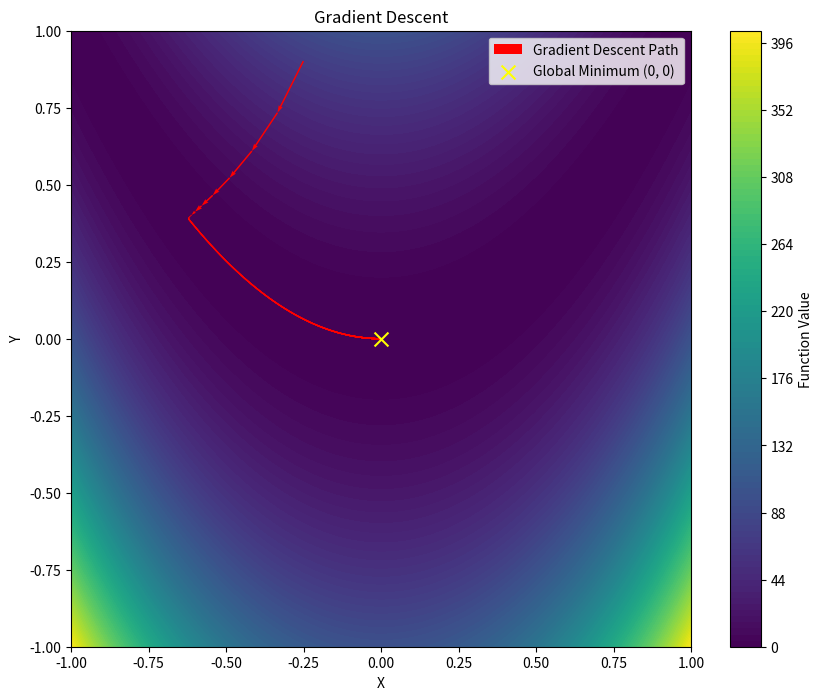
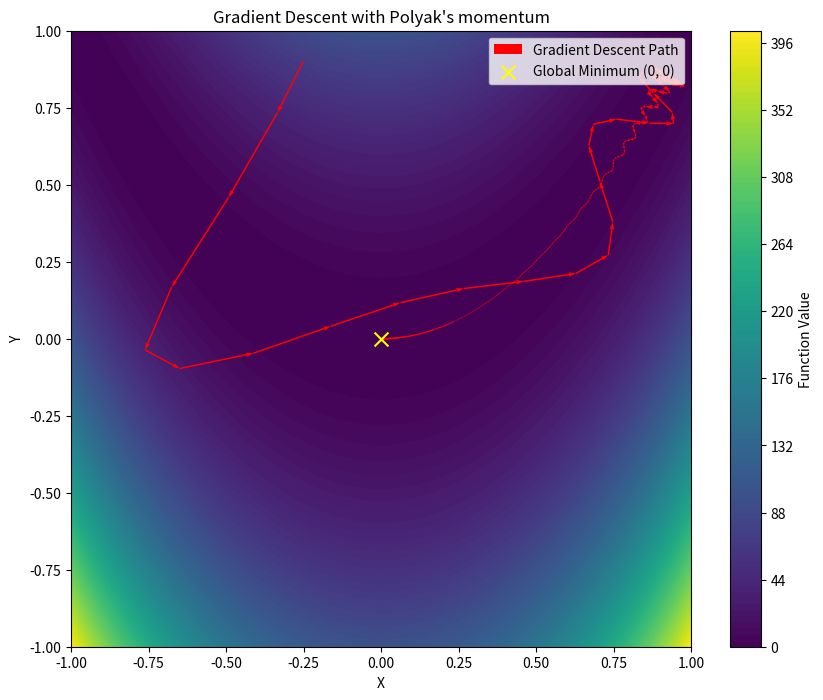
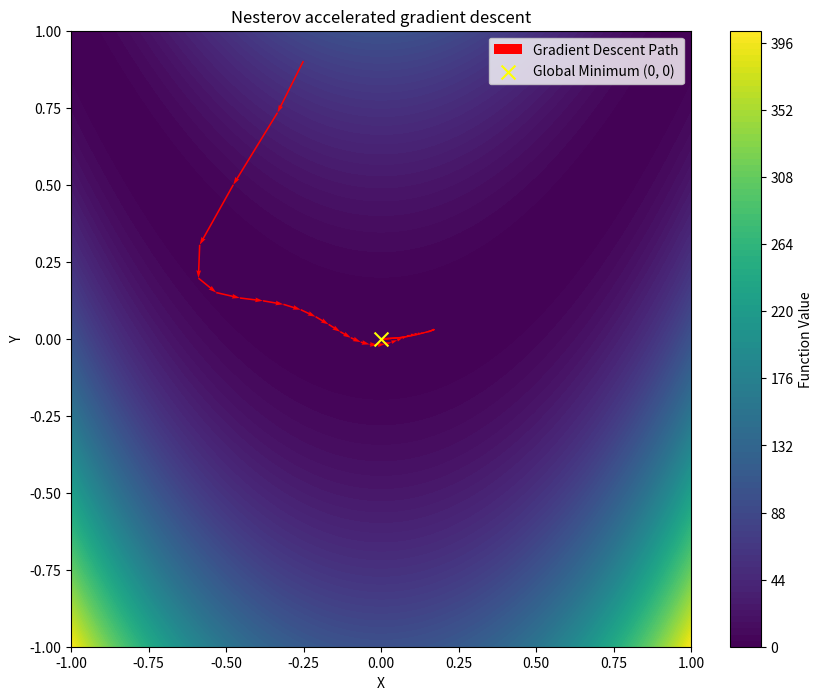
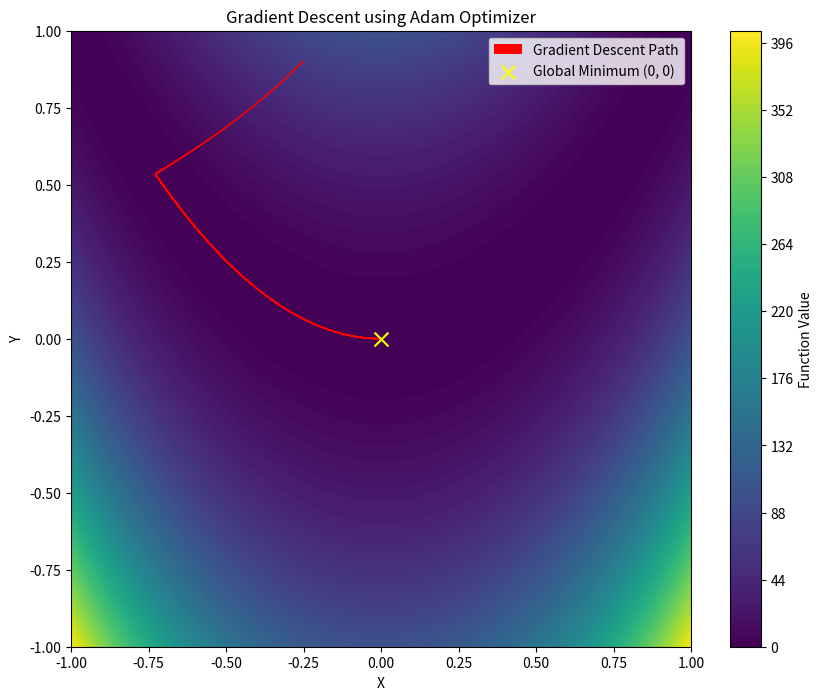
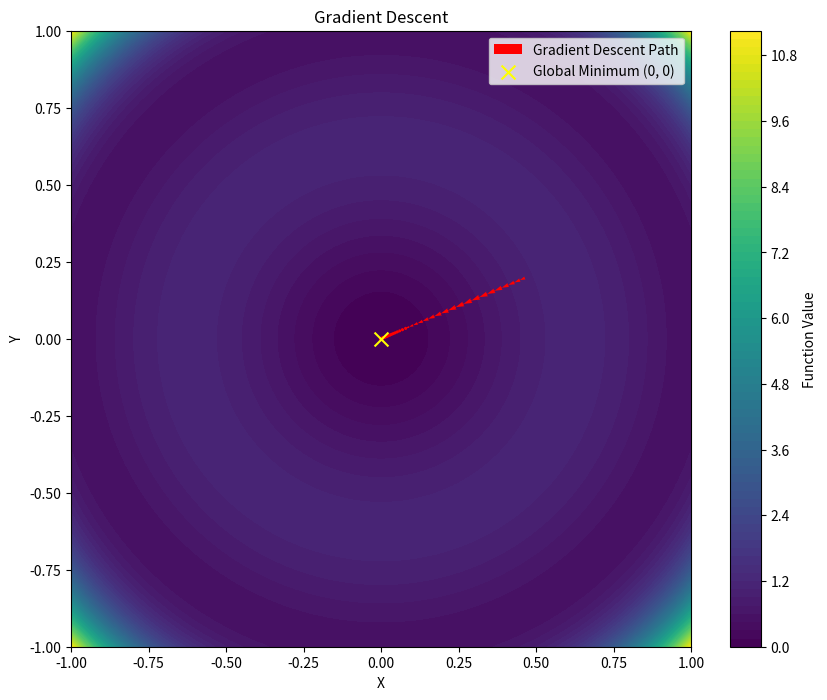
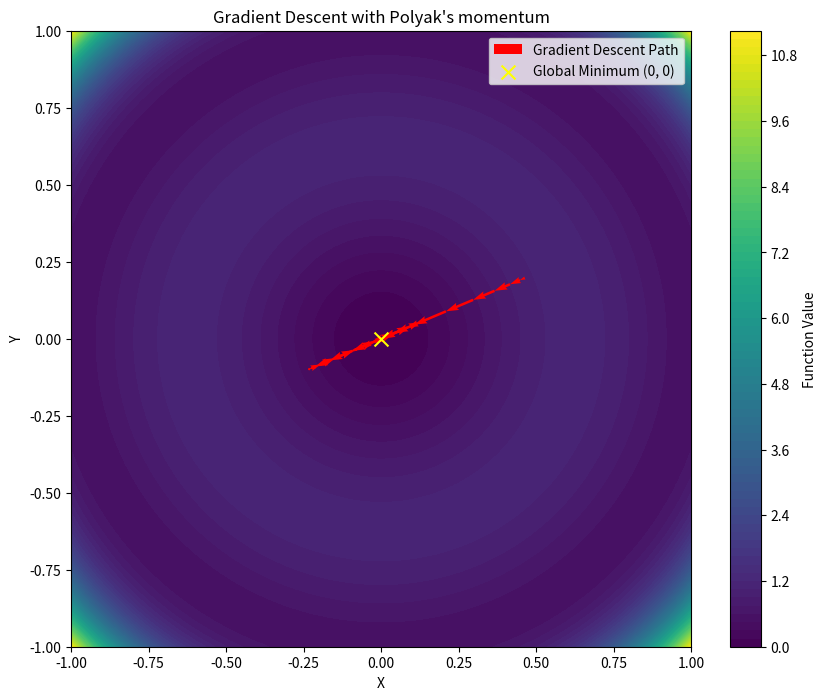
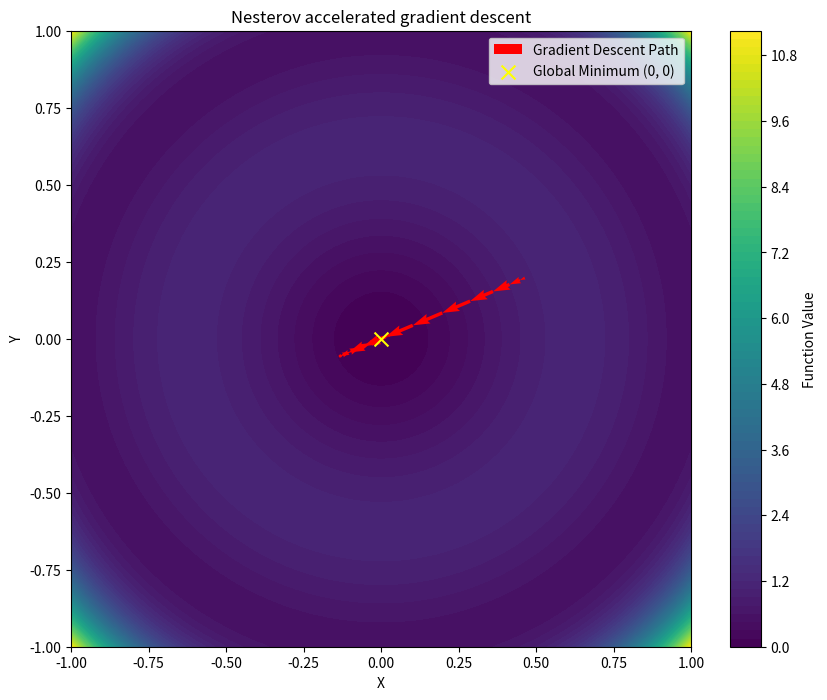
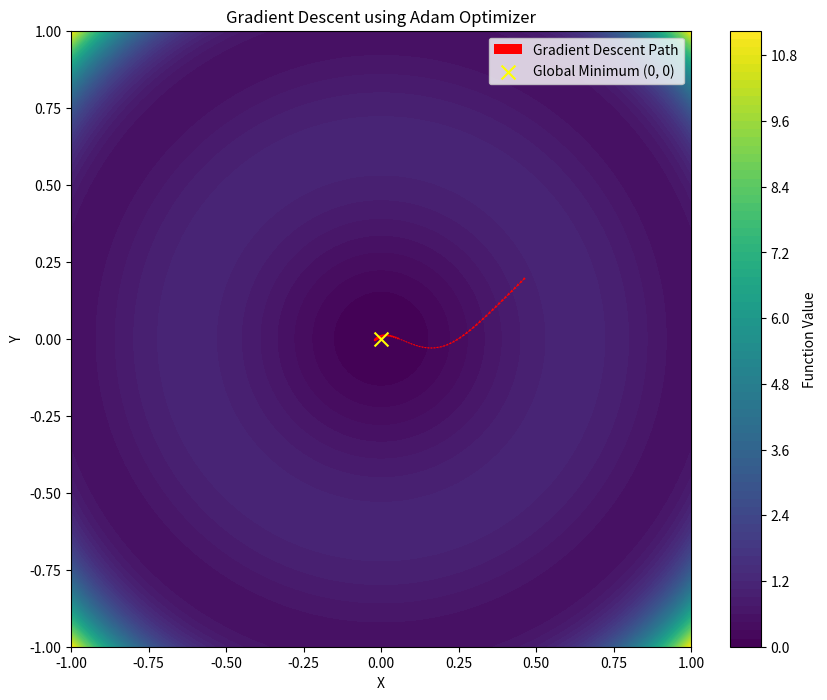

Here is the Python script that generated these plots, in order:
import numpy as np
import matplotlib.pyplot as plt

np.random.seed(42)

class Rosenbrock:
    def f(self, x, y):
        return x**2 + 100*(y-x**2)**2

    def df(self, x, y):
        df_dx = 2*x - 400*x*(y-x**2)
        df_dy = 200*(y-x**2)
        return np.array([df_dx, df_dy])

    def gradient_descent(self, start_x, start_y, learn_rate, n_iter, tolerance=1e-06):
        curr = np.array([start_x, start_y])
        path = [curr]
        for _ in range(n_iter):
            gradient = self.df(*curr)
            diff = -learn_rate*gradient
            curr = curr + diff
            path.append(curr)
            if np.linalg.norm(gradient) < tolerance:
                break
        return path

    def gradient_descent_polyak(self, start_x, start_y, learn_rate, n_iter, momentum, tolerance=1e-06):
        curr = np.array([start_x, start_y])
        update = np.zeros_like(curr)
        path = [curr]
        for _ in range(n_iter):
            gradient = self.df(*curr)
            update = momentum*update + learn_rate*gradient
            curr = curr - update
            path.append(curr)
            if np.linalg.norm(gradient) < tolerance:
                break
        return path

    def gradient_descent_nesterov(self, start_x, start_y, learn_rate, n_iter, momentum, tolerance=1e-06):
        curr = np.array([start_x, start_y])
        update = np.zeros_like(curr)
        path = [curr]
        for _ in range(n_iter):
            temp = curr - momentum*update
            gradient = self.df(*temp)
            update = momentum*update + learn_rate*gradient
            curr = curr - update
            path.append(curr)
            if np.linalg.norm(gradient) < tolerance:
                break
        return path

    def gradient_descent_adam(self, start_x, start_y, learn_rate, n_iter, gamma, delta, tolerance=1e-06):
        epsilon = 1e-08
        curr = np.array([start_x, start_y])
        update = np.zeros_like(curr)
        temp = np.zeros_like(curr)
        path = [curr]
        t = 0
        for _ in range(n_iter):
            t += 1
            gradient = self.df(*curr)
            update = delta*update + (1-delta)*gradient
            temp = gamma*temp + (1-gamma)*(gradient**2)
            updateL = update / (1-delta**t)
            tempL = temp / (1-gamma**t)
            curr = curr - learn_rate * updateL / (np.sqrt(tempL) + epsilon)
            path.append(curr)
            if np.linalg.norm(gradient) < tolerance:
                break
        return path

    def contour_plot(self, path, title):
        x = np.linspace(-1, 1, 100)
        y = np.linspace(-1, 1, 100)
        X, Y = np.meshgrid(x, y)
        Z = self.f(X, Y)

        plt.figure(figsize=(10, 8))
        plt.contourf(X, Y, Z, levels=100, cmap='viridis')
        plt.colorbar(label='Function Value')

        x_traj, y_traj = zip(*path)
        plt.quiver(x_traj[:-1], y_traj[:-1], np.diff(x_traj), np.diff(y_traj), scale_units='xy', angles='xy', scale=1, color='red', label='Gradient Descent Path')
        plt.scatter(0, 0, color='yellow', marker='x', s=100, label='Global Minimum (0, 0)')

        plt.xlabel('X')
        plt.ylabel('Y')
        plt.title(title)

        plt.legend()
        plt.show()

# PART 1: Rosenbrock function
x = np.random.uniform(-1, 1)
y = np.random.uniform(-1, 1)
learn_rate = 0.001
n_iter = 10000
momentum = 0.9
gamma = 0.999
delta = 0.9

titles = ["Gradient Descent", "Gradient Descent with Polyak's momentum", "Nesterov accelerated gradient descent", "Gradient Descent using Adam Optimizer"]
rose = Rosenbrock()
rose.contour_plot(rose.gradient_descent(x, y, learn_rate, n_iter), titles[0])
rose.contour_plot(rose.gradient_descent_polyak(x, y, learn_rate, n_iter, momentum), titles[1])
rose.contour_plot(rose.gradient_descent_nesterov(x, y, learn_rate, n_iter, momentum), titles[2])
rose.contour_plot(rose.gradient_descent_adam(x, y, learn_rate, n_iter, gamma, delta), titles[3])

class Function:
    def f(self, x, y):
        return (50/9)*(x**2+y**2)**3 - (209/18)*(x**2+y**2)**2 + (59/9)*(x**2+y**2)

    def df(self, x, y):
        df_dx = (100/3)*x*(x**2+y**2)**2 - (418/9)*x*(x**2+y**2) + (118/9)*x
        df_dy = (100/3)*y*(x**2+y**2)**2 - (418/9)*y*(x**2+y**2) + (118/9)*y
        return np.array([df_dx, df_dy])

    def gradient_descent(self, start_x, start_y, learn_rate, n_iter, tolerance=1e-06):
        curr = np.array([start_x, start_y])
        path = [curr]
        for _ in range(n_iter):
            gradient = self.df(*curr)
            diff = -learn_rate*gradient
            curr = curr + diff
            path.append(curr)
            if np.linalg.norm(gradient) < tolerance:
                break
        return path

    def gradient_descent_polyak(self, start_x, start_y, learn_rate, n_iter, momentum, tolerance=1e-06):
        curr = np.array([start_x, start_y])
        update = np.zeros_like(curr)
        path = [curr]
        for _ in range(n_iter):
            gradient = self.df(*curr)
            update = momentum*update + learn_rate*gradient
            curr = curr - update
            path.append(curr)
            if np.linalg.norm(gradient) < tolerance:
                break
        return path

    def gradient_descent_nesterov(self, start_x, start_y, learn_rate, n_iter, momentum, tolerance=1e-06):
        curr = np.array([start_x, start_y])
        update = np.zeros_like(curr)
        path = [curr]
        for _ in range(n_iter):
            temp = curr - momentum*update
            gradient = self.df(*temp)
            update = momentum*update + learn_rate*gradient
            curr = curr - update
            path.append(curr)
            if np.linalg.norm(gradient) < tolerance:
                break
        return path

    def gradient_descent_adam(self, start_x, start_y, learn_rate, n_iter, gamma, delta, tolerance=1e-06):
        epsilon = 1e-08
        curr = np.array([start_x, start_y])
        update = np.zeros_like(curr)
        temp = np.zeros_like(curr)
        path = [curr]
        t = 0
        for _ in range(n_iter):
            t += 1
            gradient = self.df(*curr)
            update = delta*update + (1-delta)*gradient
            temp = gamma*temp + (1-gamma)*(gradient**2)
            updateL = update / (1-delta**t)
            tempL = temp / (1-gamma**t)
            curr = curr - learn_rate * updateL / (np.sqrt(tempL) + epsilon)
            path.append(curr)
            if np.linalg.norm(gradient) < tolerance:
                break
        return path

    def contour_plot(self, path, title):
        x = np.linspace(-1, 1, 100)
        y = np.linspace(-1, 1, 100)
        X, Y = np.meshgrid(x, y)
        Z = self.f(X, Y)

        plt.figure(figsize=(10, 8))
        plt.contourf(X, Y, Z, levels=100, cmap='viridis')
        plt.colorbar(label='Function Value')

        x_traj, y_traj = zip(*path)
        plt.quiver(x_traj[:-1], y_traj[:-1], np.diff(x_traj), np.diff(y_traj), scale_units='xy', angles='xy', scale=1, color='red', label='Gradient Descent Path')
        plt.scatter(0, 0, color='yellow', marker='x', s=100, label='Global Minimum (0, 0)')

        plt.xlabel('X')
        plt.ylabel('Y')
        plt.title(title)

        plt.legend()
        plt.show()

# PART 2: f(x, y) = (50/9)(x^2 + y^2)^3 − (209/18)(x^2 + y^2)^2 + (59/9)(x^2 + y^2)
x = np.random.uniform(-1, 1)
y = np.random.uniform(-1, 1)
learn_rate = 0.01
n_iter = 10000
momentum = 0.9
gamma = 0.999
delta = 0.9

titles = ["Gradient Descent", "Gradient Descent with Polyak's momentum", "Nesterov accelerated gradient descent", "Gradient Descent using Adam Optimizer"]
func = Function()
func.contour_plot(func.gradient_descent(x, y, learn_rate, n_iter), titles[0])
func.contour_plot(func.gradient_descent_polyak(x, y, learn_rate, n_iter, momentum), titles[1])
func.contour_plot(func.gradient_descent_nesterov(x, y, learn_rate, n_iter, momentum), titles[2])
func.contour_plot(func.gradient_descent_adam(x, y, learn_rate, n_iter, gamma, delta), titles[3])